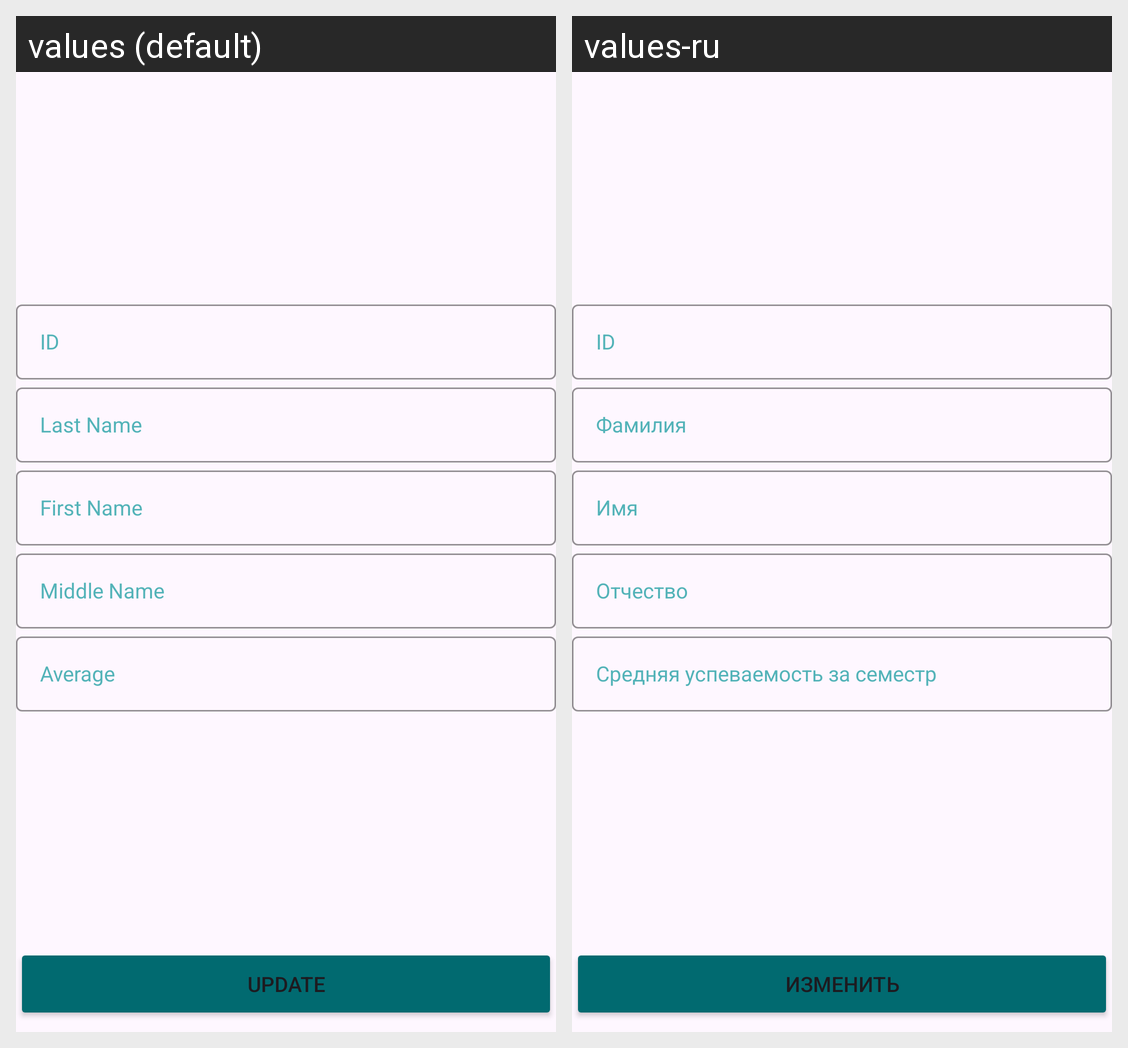

Here is an Android app screen in its default locale and in the app's own translations. Write out the translated-string differences for the strings that appear on this screen.
Android screen res/layout/activity_third.xml rendered under 2 locales, left to right: values (default), values-ru. Device: Nexus 5 (rendered at 1080×1920; each locale shown at half size, 540×960, under a caption strip naming it); theme Theme.Bubnov32.
Strings drawn on this screen, with the default value and each locale's value (text and hints the layout hard-codes, and strings that could not be matched under every locale, appear in the picture but are not listed):

id
  values: ID
  values-ru: ID

lastName
  values: Last Name
  values-ru: Фамилия

firstName
  values: First Name
  values-ru: Имя

middleName
  values: Middle Name
  values-ru: Отчество

average
  values: Average
  values-ru: Средняя успеваемость за семестр

buttonUpdate
  values: Update
  values-ru: Изменить
